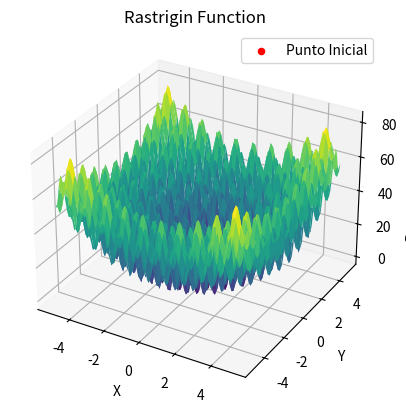

Generate this figure with matplotlib:
# N dimensionnes = 3
# punto inicial = [-2,-2,-2]

# import numpy as np
# import matplotlib.pyplot as plt
# from mpl_toolkits.mplot3d import Axes3D
# def rastrigin_function(x):
#     A = 10
#     return A * len(x) + sum([(xi**2 - A * np.cos(2 * np.pi * xi)) for xi in x])
# def plot_rastrigin_function():
#     fig = plt.figure()
#     ax = fig.add_subplot(111, projection='3d')
#     x = np.linspace(-5.12, 5.12, 100)
#     y = np.linspace(-5.12, 5.12, 100)
#     x, y = np.meshgrid(x, y)
#     z = rastrigin_function([x, y])
#     ax.plot_surface(x, y, z, cmap='viridis')
#     ax.set_xlabel('X')
#     ax.set_ylabel('Y')
#     ax.set_zlabel('Rastrigin Function')
#     plt.title('Rastrigin Function')
#     plt.show()
# plot_rastrigin_function()












import numpy as np
import matplotlib.pyplot as plt
from mpl_toolkits.mplot3d import Axes3D

def rastrigin_function(x):
    A = 10
    return A * len(x) + sum([(xi**2 - A * np.cos(2 * np.pi * xi)) for xi in x])

def plot_rastrigin_function():
    fig = plt.figure()
    ax = fig.add_subplot(111, projection='3d')
    x = np.linspace(-5.12, 5.12, 100)
    y = np.linspace(-5.12, 5.12, 100)
    x, y = np.meshgrid(x, y)
    z = rastrigin_function([x, y])
    ax.plot_surface(x, y, z, cmap='viridis')
    punto_inicial = [-2, -2, -2]
    ax.scatter(punto_inicial[0], punto_inicial[1], rastrigin_function(punto_inicial), color='red', label='Punto Inicial')
    ax.set_xlabel('X')
    ax.set_ylabel('Y')
    ax.set_zlabel('Rastrigin Function')
    plt.title('Rastrigin Function')
    plt.legend()
    plt.show()
plot_rastrigin_function()


